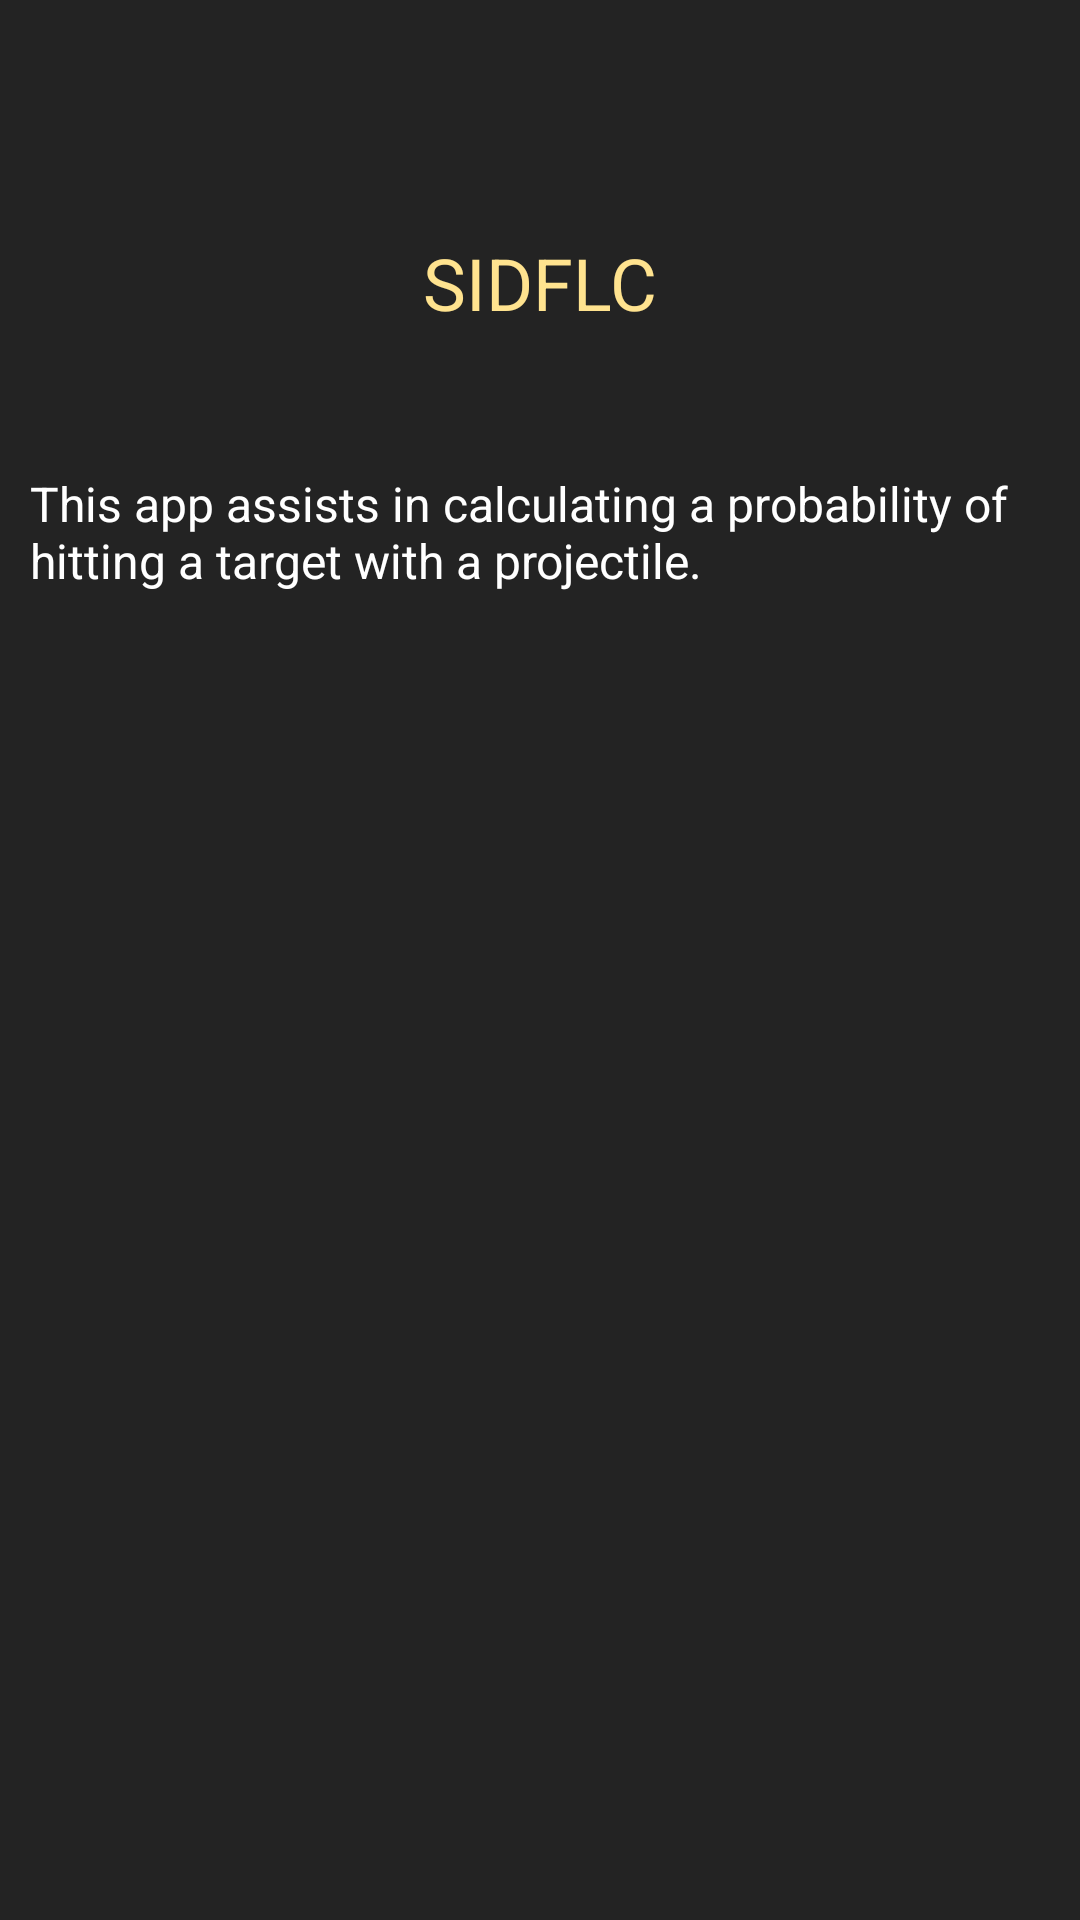

Layout XML and referenced resources for this Android screen:
<!-- AndroidManifest.xml: application theme Theme.PlinkApp -->
<!-- res/layout/fragment_about.xml -->
<?xml version="1.0" encoding="utf-8"?>
<androidx.constraintlayout.widget.ConstraintLayout xmlns:android="http://schemas.android.com/apk/res/android"
    xmlns:app="http://schemas.android.com/apk/res-auto"
    xmlns:tools="http://schemas.android.com/tools"
    android:layout_width="match_parent"
    android:layout_height="match_parent"
    android:paddingStart="@dimen/activity_horizontal_margin"
    android:paddingEnd="@dimen/activity_horizontal_margin">

    <androidx.constraintlayout.widget.ConstraintLayout
        android:id="@+id/constraintLayout2"
        android:layout_width="wrap_content"
        android:layout_height="wrap_content"
        app:layout_constraintBottom_toBottomOf="parent"
        app:layout_constraintEnd_toEndOf="parent"
        app:layout_constraintStart_toStartOf="parent"
        app:layout_constraintTop_toTopOf="parent"
        app:layout_constraintVertical_bias="0.1000000">

        <TextView
            android:id="@+id/app_name"
            android:layout_width="wrap_content"
            android:layout_height="wrap_content"
            android:text="@string/app_name"
            android:textAllCaps="true"
            android:textColor="@color/textprimary"
            android:textSize="24sp"
            app:layout_constraintBottom_toBottomOf="parent"
            app:layout_constraintStart_toStartOf="parent"
            app:layout_constraintTop_toTopOf="parent" />

        <TextView
            android:id="@+id/app_version"
            android:layout_width="wrap_content"
            android:layout_height="wrap_content"
            android:textColor="?android:attr/textColorPrimary"
            android:textSize="16sp"
            app:layout_constraintEnd_toEndOf="@+id/app_name"
            app:layout_constraintStart_toStartOf="@+id/app_name"
            app:layout_constraintTop_toBottomOf="@+id/app_name"
            tools:text="@string/value_unknown" />

    </androidx.constraintlayout.widget.ConstraintLayout>

    <TextView
        android:id="@+id/brief"
        android:layout_width="340dp"
        android:layout_height="wrap_content"
        android:layout_marginTop="25dp"
        android:text="@string/about_app"
        android:textColor="?android:attr/textColorPrimary"
        android:textSize="16sp"
        app:layout_constraintEnd_toEndOf="parent"
        app:layout_constraintStart_toStartOf="parent"
        app:layout_constraintTop_toBottomOf="@+id/constraintLayout2" />

</androidx.constraintlayout.widget.ConstraintLayout>
<!-- resources referenced by this layout -->
<resources>
  <color name="textprimary">#FFE38F</color>
  <dimen name="activity_horizontal_margin">5dp</dimen>
  <string name="about_app">This app assists in calculating a probability of hitting a target with a projectile.
      </string>
  <string name="app_name">SIDFLC</string>
  <string name="value_unknown">…</string>
  <style name="MySeekBarStyle" parent="Widget.AppCompat.SeekBar">
  
  
          <item name="android:thumbTint">@color/textprimary</item>
      </style>
  <color name="primaryBackground">#232323</color>
  <style name="MyDialogTheme" parent="Theme.MaterialComponents.Dialog">
          
          <item name="android:colorBackground">@color/darkgray</item>
          
          <item name="colorSecondary">@color/textprimary</item>
          
          <item name="android:textColor">?android:attr/textColorPrimary</item>
          
          <item name="colorPrimary">?android:attr/textColorPrimary</item>
          
          <item name="colorControlHighlight">@color/lightgray</item>
          
          <item name="colorControlNormal">@color/lightgray</item>
          
          <item name="colorControlActivated">@color/textprimary</item>
      </style>
  <style name="MyActionMenuIcon">
          <item name="android:src">@drawable/ic_gears</item>
          <item name="android:paddingRight">15dp</item>
      </style>
  <style name="MyMenuStyle" parent="Theme.MaterialComponents.CompactMenu">
          <item name="android:textColor">@color/text_primary_color_selector</item>
          <item name="android:background">@color/gray</item>
          <item name="android:dropDownVerticalOffset">10dp</item>
      </style>
  <style name="MySpinnerDropdownStyle" parent="Widget.AppCompat.Spinner.DropDown">
          <item name="android:overlapAnchor">true</item>
          <item name="android:popupBackground">@color/gray</item>
      </style>
  <style name="MySpinnerItemStyle" parent="Widget.AppCompat.Light.DropDownItem.Spinner">
          <item name="android:textAppearance">@style/MySpinnerItemTextStyle</item>
      </style>
  <style name="MyButtonStyle" parent="Widget.MaterialComponents.Button">
          <item name="android:backgroundTint">@color/gray</item>
      </style>
  <style name="MyFloatingActionButtonStyle" parent="Widget.MaterialComponents.FloatingActionButton">
          <item name="backgroundTint">@color/action_button_color_selector</item>
          <item name="colorSecondary">@color/textprimary</item>
          <item name="tint">@color/text_primary_color_selector</item>
      </style>
  <style name="MyNavigationViewStyle" parent="Widget.MaterialComponents.NavigationView">
          
          <item name="itemTextColor">@color/nav_item_text_color_selector</item>
          
          <item name="itemIconTint">@color/nav_item_icon_tint_color_selector</item>
          
          <item name="android:background">@color/primaryBackground</item>
          
          <item name="itemShapeFillColor">@color/nav_item_background_color_selector</item>
      </style>
  <style name="MyPreferenceStyle" parent="PreferenceThemeOverlay">
          
          <item name="preferenceCategoryTitleTextColor">@color/textprimary</item>
          <item name="preferenceCategoryTitleTextAppearance">@style/MyPreferenceCategoryTitleTextAppearance</item>
      </style>
  <color name="lightgray">#A1A1A1</color>
  <color name="gray">#656565</color>
  <color name="darkgray">#494949</color>
  <style name="MySpinnerItemTextStyle" parent="TextAppearance.AppCompat.Widget.DropDownItem">
          <item name="android:textColor">@color/text_primary_color_selector</item>
      </style>
  <style name="MyPreferenceCategoryTitleTextAppearance" parent="@style/TextAppearance.AppCompat.Body2">
          <item name="android:textSize">16sp</item>
      </style>
</resources>
